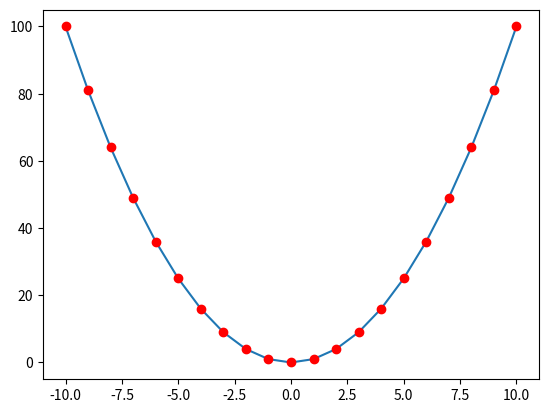

This chart was generated by the following Python code:
import numpy as np 
import matplotlib.pyplot as plt

x = np.array(range(-10, 11))
y = x ** 2

print('x:', x)
print('y:', y)

plt.plot(x, y)

for i in x:
    plt.plot(i, i ** 2, 'ro')
    plt.pause(0.5)

plt.show()